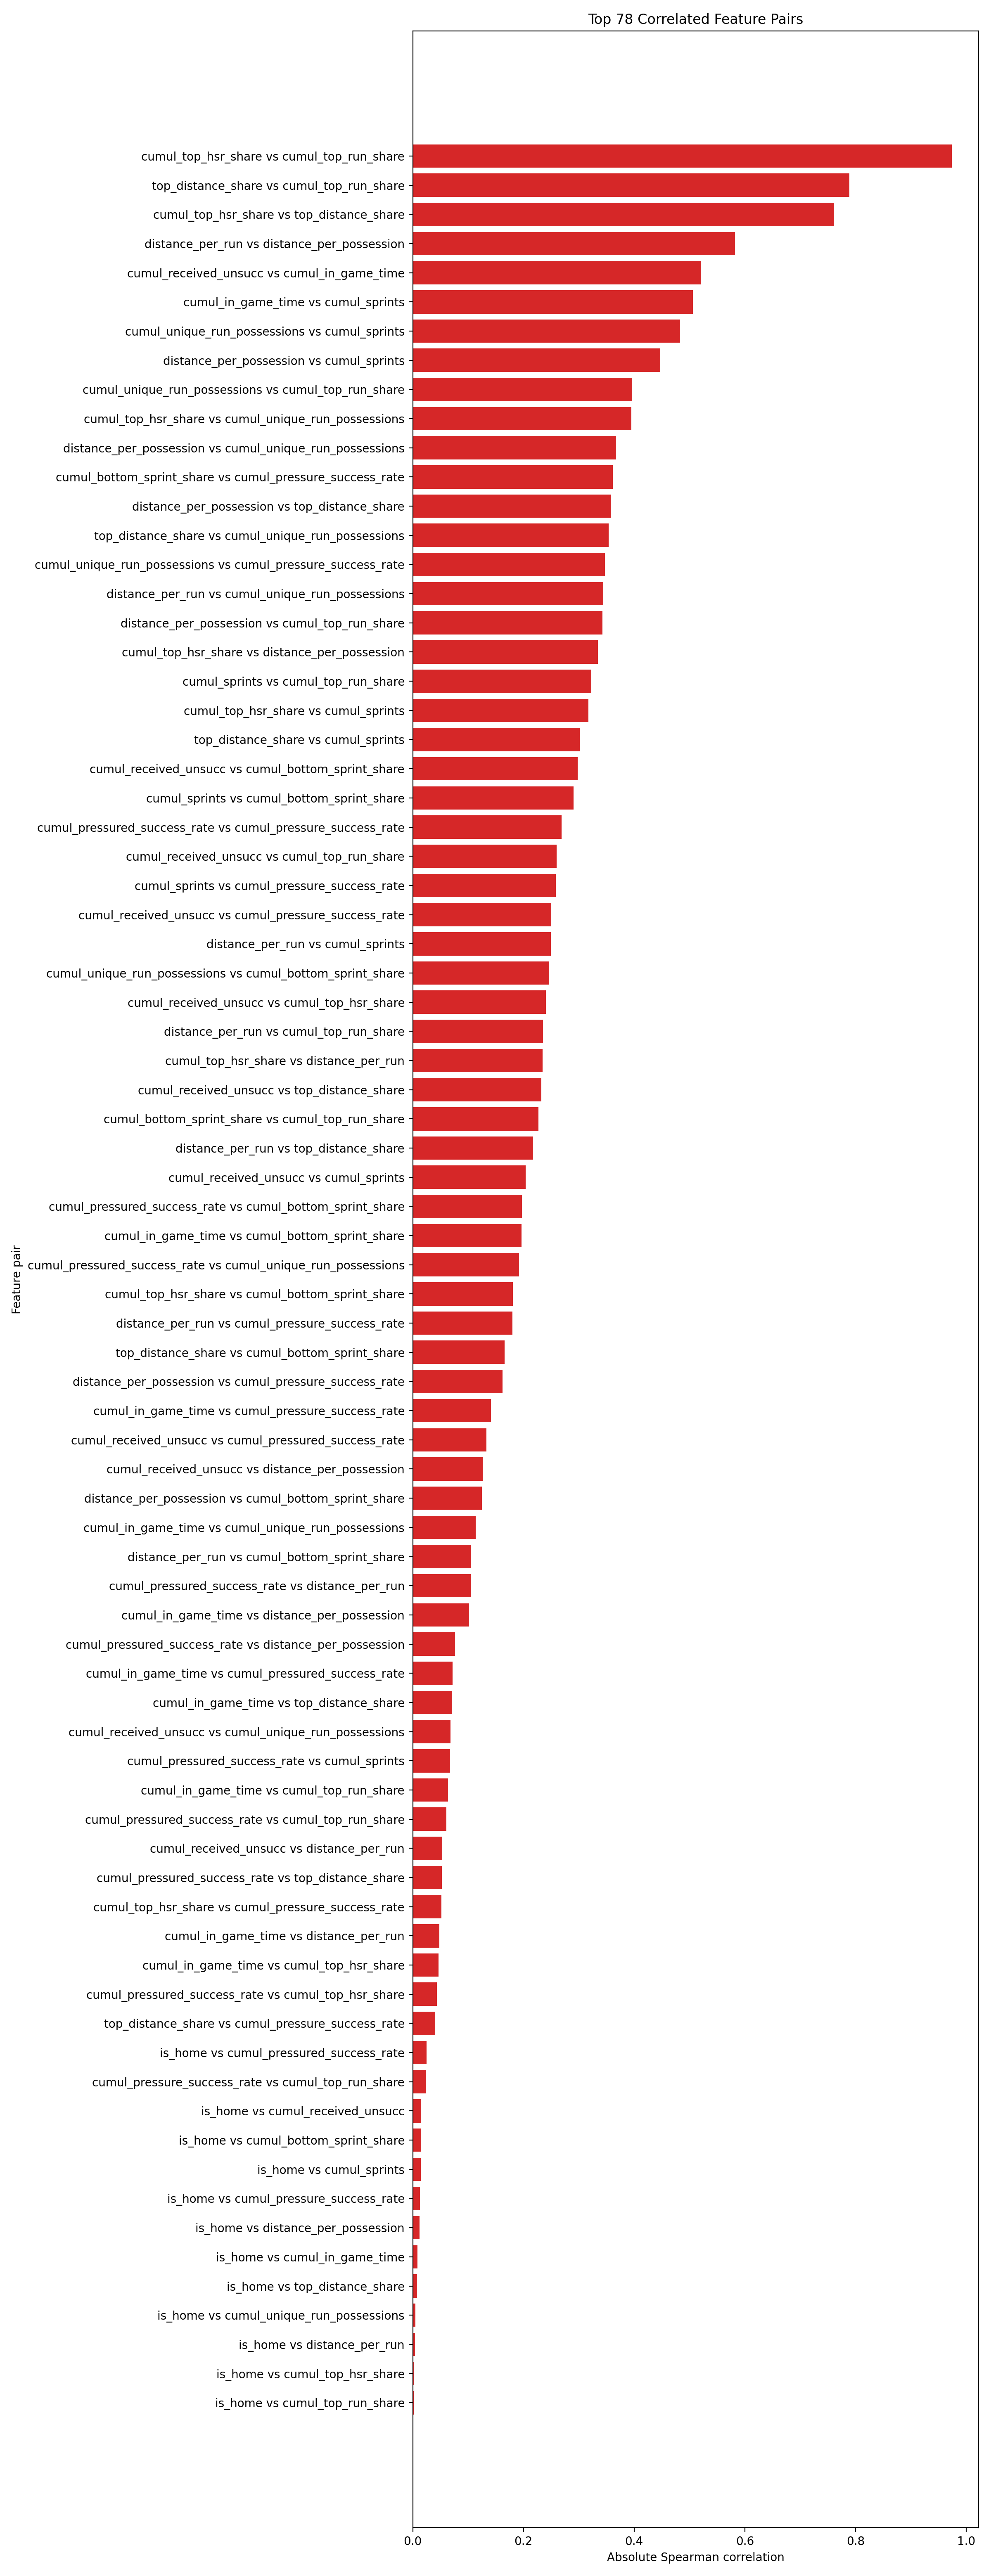

The data file committed next to this chart (first rows):
feature_a, feature_b, corr, abs_corr
cumul_top_hsr_share, cumul_top_run_share, 0.9737, 0.9737
top_distance_share, cumul_top_run_share, 0.7886, 0.7886
cumul_top_hsr_share, top_distance_share, 0.7613, 0.7613
distance_per_run, distance_per_possession, 0.5825, 0.5825
cumul_received_unsucc, cumul_in_game_time, 0.5214, 0.5214
cumul_in_game_time, cumul_sprints, 0.5062, 0.5062
cumul_unique_run_possessions, cumul_sprints, 0.4833, 0.4833
distance_per_possession, cumul_sprints, 0.4471, 0.4471
cumul_unique_run_possessions, cumul_top_run_share, 0.3965, 0.3965
cumul_top_hsr_share, cumul_unique_run_possessions, 0.3948, 0.3948
distance_per_possession, cumul_unique_run_possessions, 0.3674, 0.3674
cumul_bottom_sprint_share, cumul_pressure_success_rate, 0.3616, 0.3616
distance_per_possession, top_distance_share, 0.3575, 0.3575
top_distance_share, cumul_unique_run_possessions, 0.3543, 0.3543
cumul_unique_run_possessions, cumul_pressure_success_rate, 0.347, 0.347
distance_per_run, cumul_unique_run_possessions, 0.3442, 0.3442
distance_per_possession, cumul_top_run_share, 0.3429, 0.3429
cumul_top_hsr_share, distance_per_possession, 0.3349, 0.3349
cumul_sprints, cumul_top_run_share, 0.3225, 0.3225
cumul_top_hsr_share, cumul_sprints, 0.3175, 0.3175
top_distance_share, cumul_sprints, 0.3017, 0.3017
cumul_received_unsucc, cumul_bottom_sprint_share, 0.2983, 0.2983
cumul_sprints, cumul_bottom_sprint_share, 0.2909, 0.2909
cumul_pressured_success_rate, cumul_pressure_success_rate, 0.269, 0.269
cumul_received_unsucc, cumul_top_run_share, -0.2602, 0.2602
cumul_sprints, cumul_pressure_success_rate, 0.2588, 0.2588
cumul_received_unsucc, cumul_pressure_success_rate, 0.2501, 0.2501
distance_per_run, cumul_sprints, 0.2493, 0.2493
cumul_unique_run_possessions, cumul_bottom_sprint_share, 0.2466, 0.2466
cumul_received_unsucc, cumul_top_hsr_share, -0.2404, 0.2404
distance_per_run, cumul_top_run_share, 0.235, 0.235
cumul_top_hsr_share, distance_per_run, 0.2344, 0.2344
cumul_received_unsucc, top_distance_share, -0.2323, 0.2323
cumul_bottom_sprint_share, cumul_top_run_share, -0.2274, 0.2274
distance_per_run, top_distance_share, 0.2172, 0.2172
cumul_received_unsucc, cumul_sprints, 0.2042, 0.2042
cumul_pressured_success_rate, cumul_bottom_sprint_share, 0.1976, 0.1976
cumul_in_game_time, cumul_bottom_sprint_share, 0.1965, 0.1965
cumul_pressured_success_rate, cumul_unique_run_possessions, 0.1924, 0.1924
cumul_top_hsr_share, cumul_bottom_sprint_share, -0.181, 0.181
distance_per_run, cumul_pressure_success_rate, 0.1798, 0.1798
top_distance_share, cumul_bottom_sprint_share, -0.1663, 0.1663
distance_per_possession, cumul_pressure_success_rate, 0.1626, 0.1626
cumul_in_game_time, cumul_pressure_success_rate, 0.141, 0.141
cumul_received_unsucc, cumul_pressured_success_rate, 0.1332, 0.1332
cumul_received_unsucc, distance_per_possession, -0.1265, 0.1265
distance_per_possession, cumul_bottom_sprint_share, 0.125, 0.125
cumul_in_game_time, cumul_unique_run_possessions, 0.114, 0.114
distance_per_run, cumul_bottom_sprint_share, 0.105, 0.105
cumul_pressured_success_rate, distance_per_run, 0.1045, 0.1045
cumul_in_game_time, distance_per_possession, -0.1018, 0.1018
cumul_pressured_success_rate, distance_per_possession, 0.07674, 0.07674
cumul_in_game_time, cumul_pressured_success_rate, 0.07209, 0.07209
cumul_in_game_time, top_distance_share, -0.07157, 0.07157
cumul_received_unsucc, cumul_unique_run_possessions, 0.06816, 0.06816
cumul_pressured_success_rate, cumul_sprints, 0.06775, 0.06775
cumul_in_game_time, cumul_top_run_share, -0.06347, 0.06347
cumul_pressured_success_rate, cumul_top_run_share, -0.06074, 0.06074
cumul_received_unsucc, distance_per_run, -0.05342, 0.05342
cumul_pressured_success_rate, top_distance_share, -0.05251, 0.05251
... 18 more rows
